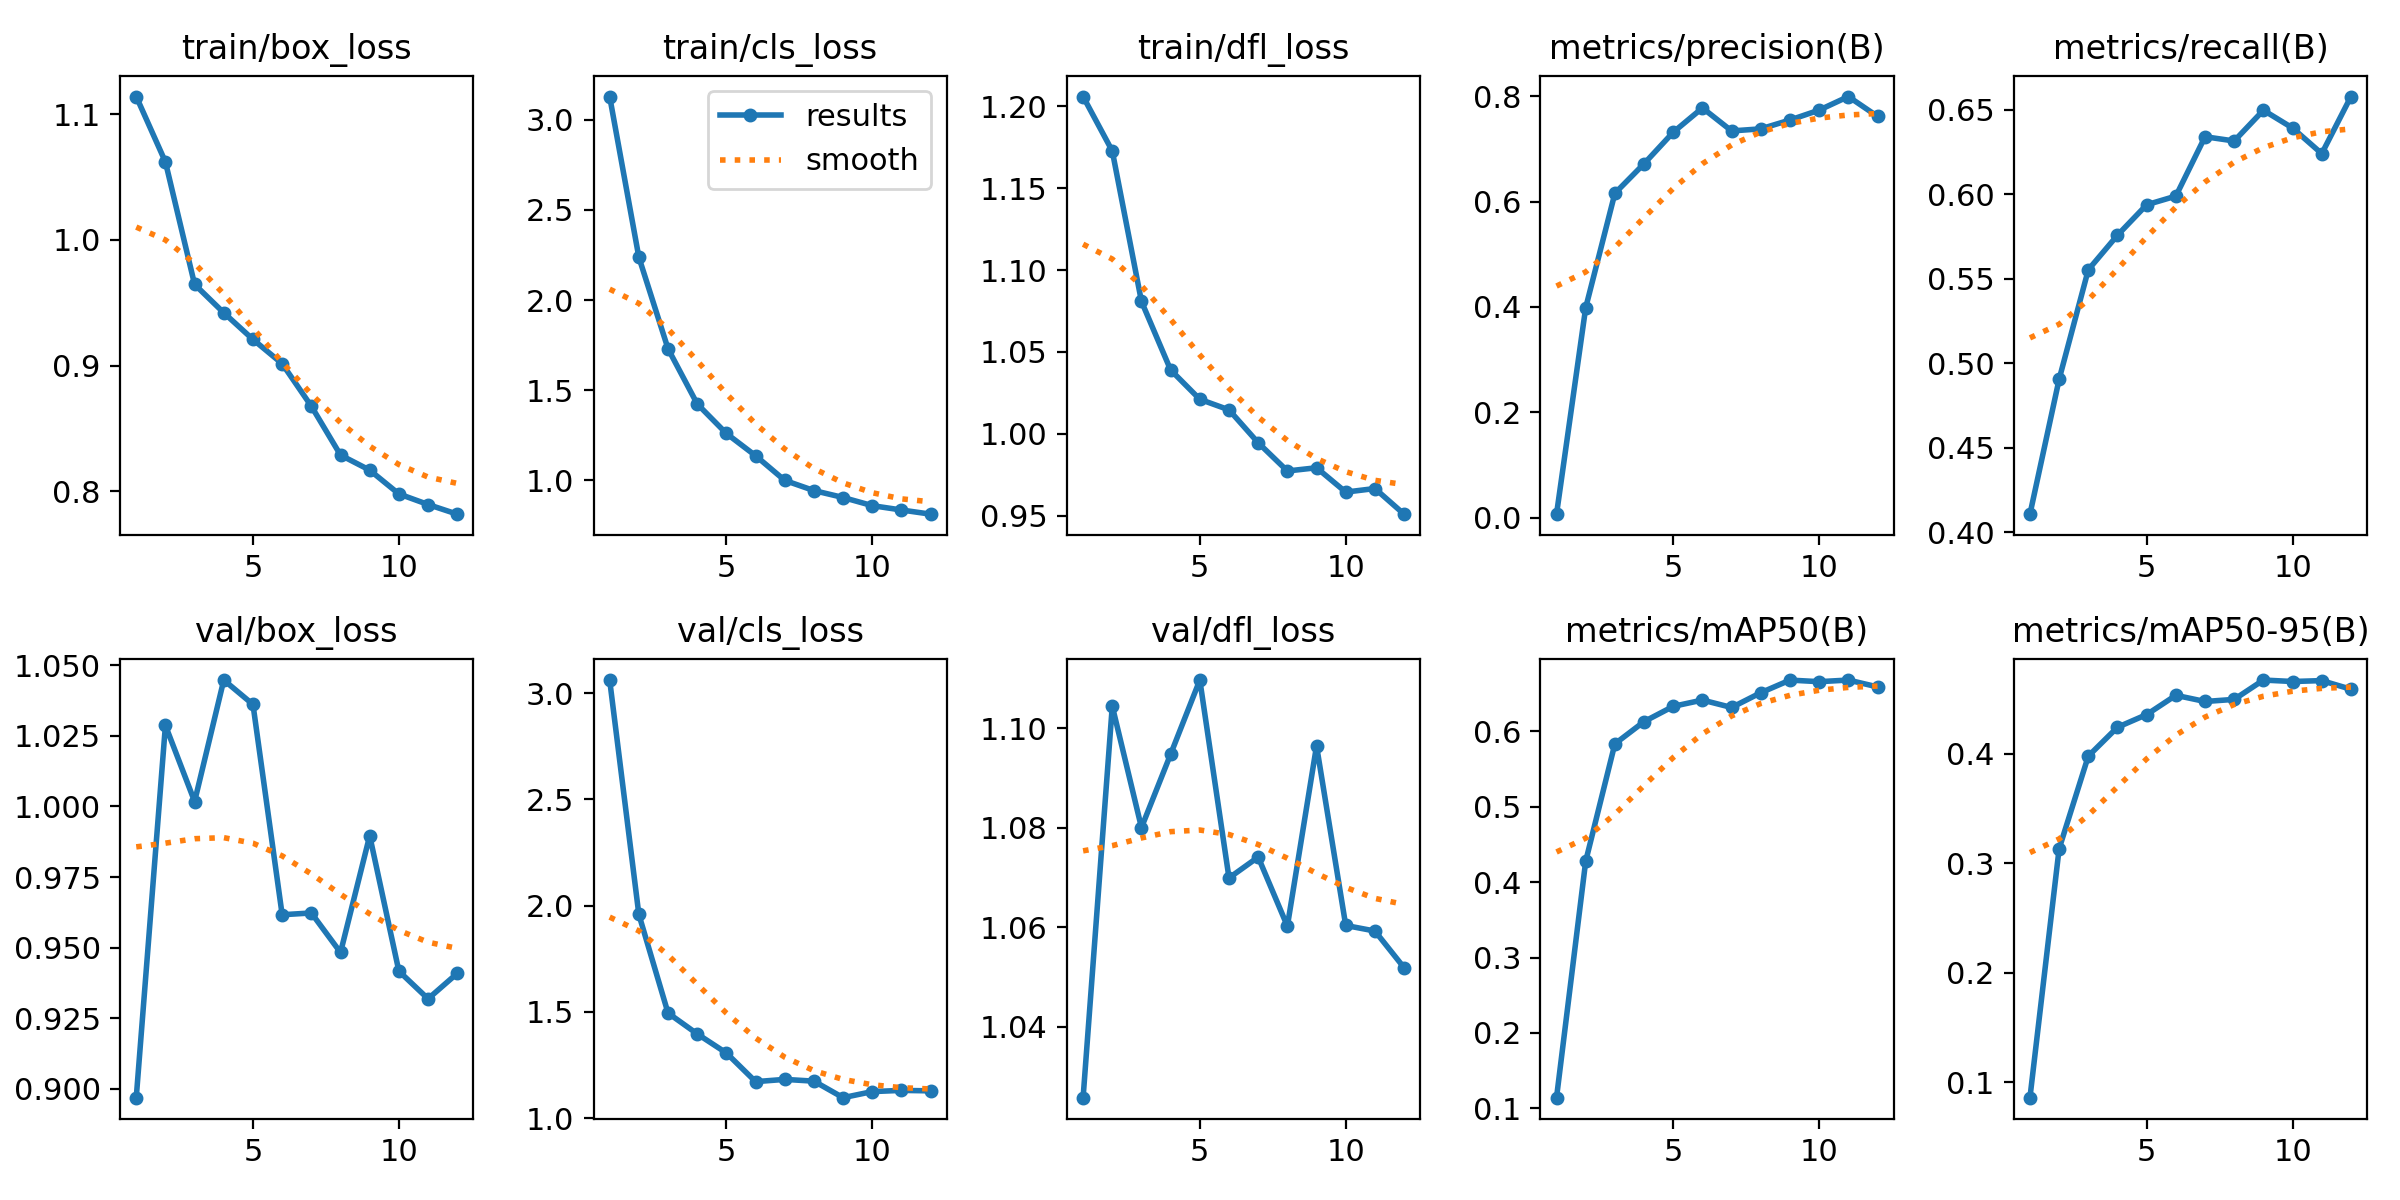

Data behind this chart, as committed beside it:
epoch, time, train/box_loss, train/cls_loss, train/dfl_loss, metrics/precision(B), metrics/recall(B), metrics/mAP50(B), metrics/mAP50-95(B), val/box_loss, val/cls_loss, val/dfl_loss, lr/pg0, lr/pg1, lr/pg2, lr/pg3, lr/pg4, lr/pg5, lr/pg6, lr/pg7
1, 16.51, 1.114, 3.129, 1.206, 0.00662, 0.4106, 0.1143, 0.08597, 0.8969, 3.062, 1.026, 0.001642, 0.0005472, 0.001642, 0.0005472, 0.001642, 0.0005472, 0.001642, 0.0005472
2, 22.19, 1.062, 2.238, 1.173, 0.3985, 0.4904, 0.4276, 0.3133, 1.029, 1.958, 1.104, 0.003036, 0.001012, 0.003036, 0.001012, 0.003036, 0.001012, 0.003036, 0.001012
3, 27.83, 0.9646, 1.73, 1.081, 0.6156, 0.5552, 0.5831, 0.3979, 1.002, 1.494, 1.08, 0.004155, 0.001385, 0.004155, 0.001385, 0.004155, 0.001385, 0.004155, 0.001385
4, 32.72, 0.942, 1.424, 1.039, 0.6718, 0.5757, 0.6126, 0.4243, 1.045, 1.396, 1.095, 0.003763, 0.001254, 0.003763, 0.001254, 0.003763, 0.001254, 0.003763, 0.001254
5, 37.55, 0.9208, 1.26, 1.021, 0.7316, 0.5937, 0.6328, 0.4359, 1.036, 1.306, 1.11, 0.003351, 0.001117, 0.003351, 0.001117, 0.003351, 0.001117, 0.003351, 0.001117
6, 42.52, 0.9016, 1.137, 1.015, 0.7777, 0.5988, 0.6411, 0.4535, 0.9617, 1.171, 1.07, 0.002938, 0.0009794, 0.002938, 0.0009794, 0.002938, 0.0009794, 0.002938, 0.0009794
7, 47.52, 0.8678, 0.9996, 0.9946, 0.7341, 0.6339, 0.6313, 0.4478, 0.9623, 1.182, 1.074, 0.002525, 0.0008418, 0.002525, 0.0008418, 0.002525, 0.0008418, 0.002525, 0.0008418
8, 52.36, 0.8289, 0.9431, 0.9774, 0.738, 0.6314, 0.6509, 0.4497, 0.9483, 1.174, 1.06, 0.002113, 0.0007043, 0.002113, 0.0007043, 0.002113, 0.0007043, 0.002113, 0.0007043
9, 57.28, 0.817, 0.9047, 0.9794, 0.7548, 0.6496, 0.6676, 0.4674, 0.9896, 1.096, 1.097, 0.0017, 0.0005668, 0.0017, 0.0005668, 0.0017, 0.0005668, 0.0017, 0.0005668
10, 62.19, 0.7981, 0.8595, 0.9645, 0.7735, 0.6391, 0.6655, 0.4661, 0.9417, 1.125, 1.06, 0.001288, 0.0004293, 0.001288, 0.0004293, 0.001288, 0.0004293, 0.001288, 0.0004293
11, 67.06, 0.7896, 0.8354, 0.9667, 0.7993, 0.6239, 0.6676, 0.4669, 0.9319, 1.13, 1.059, 0.0008752, 0.0002917, 0.0008752, 0.0002917, 0.0008752, 0.0002917, 0.0008752, 0.0002917
12, 71.83, 0.782, 0.8122, 0.951, 0.7617, 0.6577, 0.6586, 0.459, 0.9409, 1.128, 1.052, 0.0004626, 0.0001542, 0.0004626, 0.0001542, 0.0004626, 0.0001542, 0.0004626, 0.0001542
